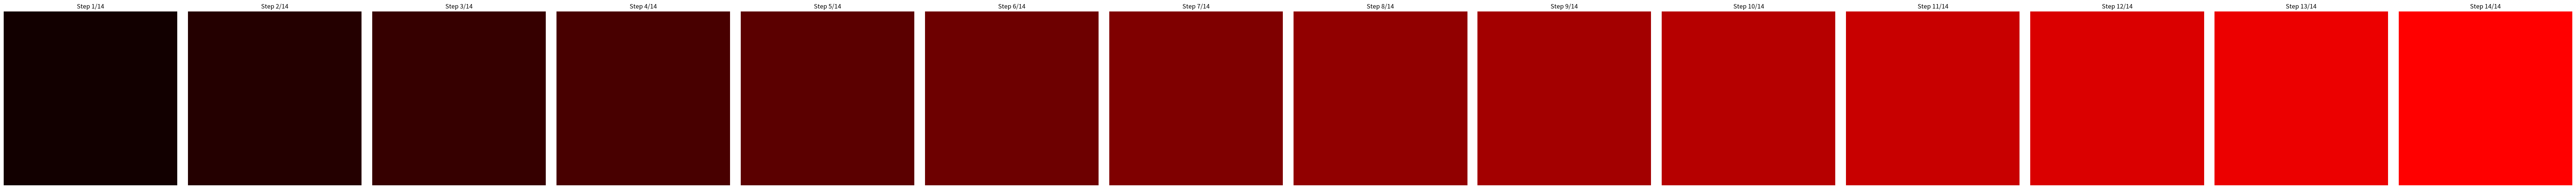

The matplotlib source for this figure: (Note: this script raises an exception after producing the figure.)
from typing import List
import numpy as np
import matplotlib.pyplot as plt


def fill_color_channel(n: int, color: str = 'red', save_to_dir: bool = True, color_number: int = 1) -> np.ndarray:
    """
    Create and display a series of images with incrementally filled color channels.
    
    Parameters:
    n (int): Number of steps in the color fill process
    color (str): Color(s) to fill. Can be 'red', 'green', 'blue', or any combination
    save_to_dir (bool): Indicator for image-saving
    color_number (int): Unique number for this color combination

    Returns:
    np.ndarray: The final image array
    """
    # Create a 3D array of zeros with shape (64, 64, 3)
    # This represents a 64x64 pixel image with 3 color channels (RGB)
    I: np.ndarray = np.zeros((64, 64, 3))

    # Determine which color channels to fill based on the 'color' parameter
    channels: List[int] = []
    if 'red' in color.lower():
        channels.append(0)  # Red is the first channel (index 0)
    if 'green' in color.lower():
        channels.append(1)  # Green is the second channel (index 1)
    if 'blue' in color.lower():
        channels.append(2)  # Blue is the third channel (index 2)

    if not channels:
        raise ValueError("Please choose at least one color: 'red', 'green', or 'blue'")

    # Create a figure with n subplots, each representing a step in the process
    fig, axes = plt.subplots(1, n, figsize=(5 * n, 5))
    if n == 1:
        axes = [axes]  # Convert axes to a list if there's only one subplot

    # Fill the chosen color channels and display the image at each step
    for i in range(1, n + 1):
        for channel in channels:
            # Fill the channel with a value between 0 and 1
            # i/n ensures we get n even steps from 0 to 1
            I[:, :, channel] = i / n

        # Display the current image
        axes[i - 1].imshow(I)
        axes[i - 1].axis('off')  # Remove axis ticks and labels
        axes[i - 1].set_title(f"Step {i}/{n}")

    plt.tight_layout()
    if save_to_dir:
        plt.savefig(f'output/output_{color_number:02d}.png', bbox_inches='tight')
    plt.show()

    return I


# Usage examples
n: int = 14

# Red
fill_color_channel(n, 'red', color_number=1)  # Red
fill_color_channel(n, 'green',color_number= 2)  # Green
fill_color_channel(n, 'blue', color_number=3)  # Blue
fill_color_channel(n, 'red green', color_number=4)  # Yellow
fill_color_channel(n, 'red blue', color_number=5)  # Purple
fill_color_channel(n, 'green blue', color_number=6)  # Cyan
fill_color_channel(n, 'red green blue', color_number=7)  # White


"""
Explanation of the image array and axes:

1. Image Array (I):
   - Shape: (64, 64, 3)
   - First axis (64): Represents the height of the image (64 pixels)
   - Second axis (64): Represents the width of the image (64 pixels)
   - Third axis (3): Represents the color channels (Red, Green, Blue)

2. Color Channels:
   - I[:,:,0]: Red channel
   - I[:,:,1]: Green channel
   - I[:,:,2]: Blue channel

3. Color Values:
   - Range from 0 (no color) to 1 (full color intensity)
   - In each step, we fill the chosen channels with i/n, where i is the current step
     and n is the total number of steps. This creates a gradual fill effect.

4. Displayed Images:
   - We create n subplots, each showing the image at a different step of the process
   - The x-axis of each subplot represents the width of the image
   - The y-axis of each subplot represents the height of the image
   - Color intensity is represented by the values in the color channels

5. Color Mixing:
   - When multiple channels are chosen, they mix to create new colors:
     * Red + Green = Yellow
     * Red + Blue = Purple
     * Green + Blue = Cyan
     * Red + Green + Blue = White (or shades of gray)

This visualization helps to understand how digital images are composed of 
separate color channels, and how these channels combine to create different colors.
"""
